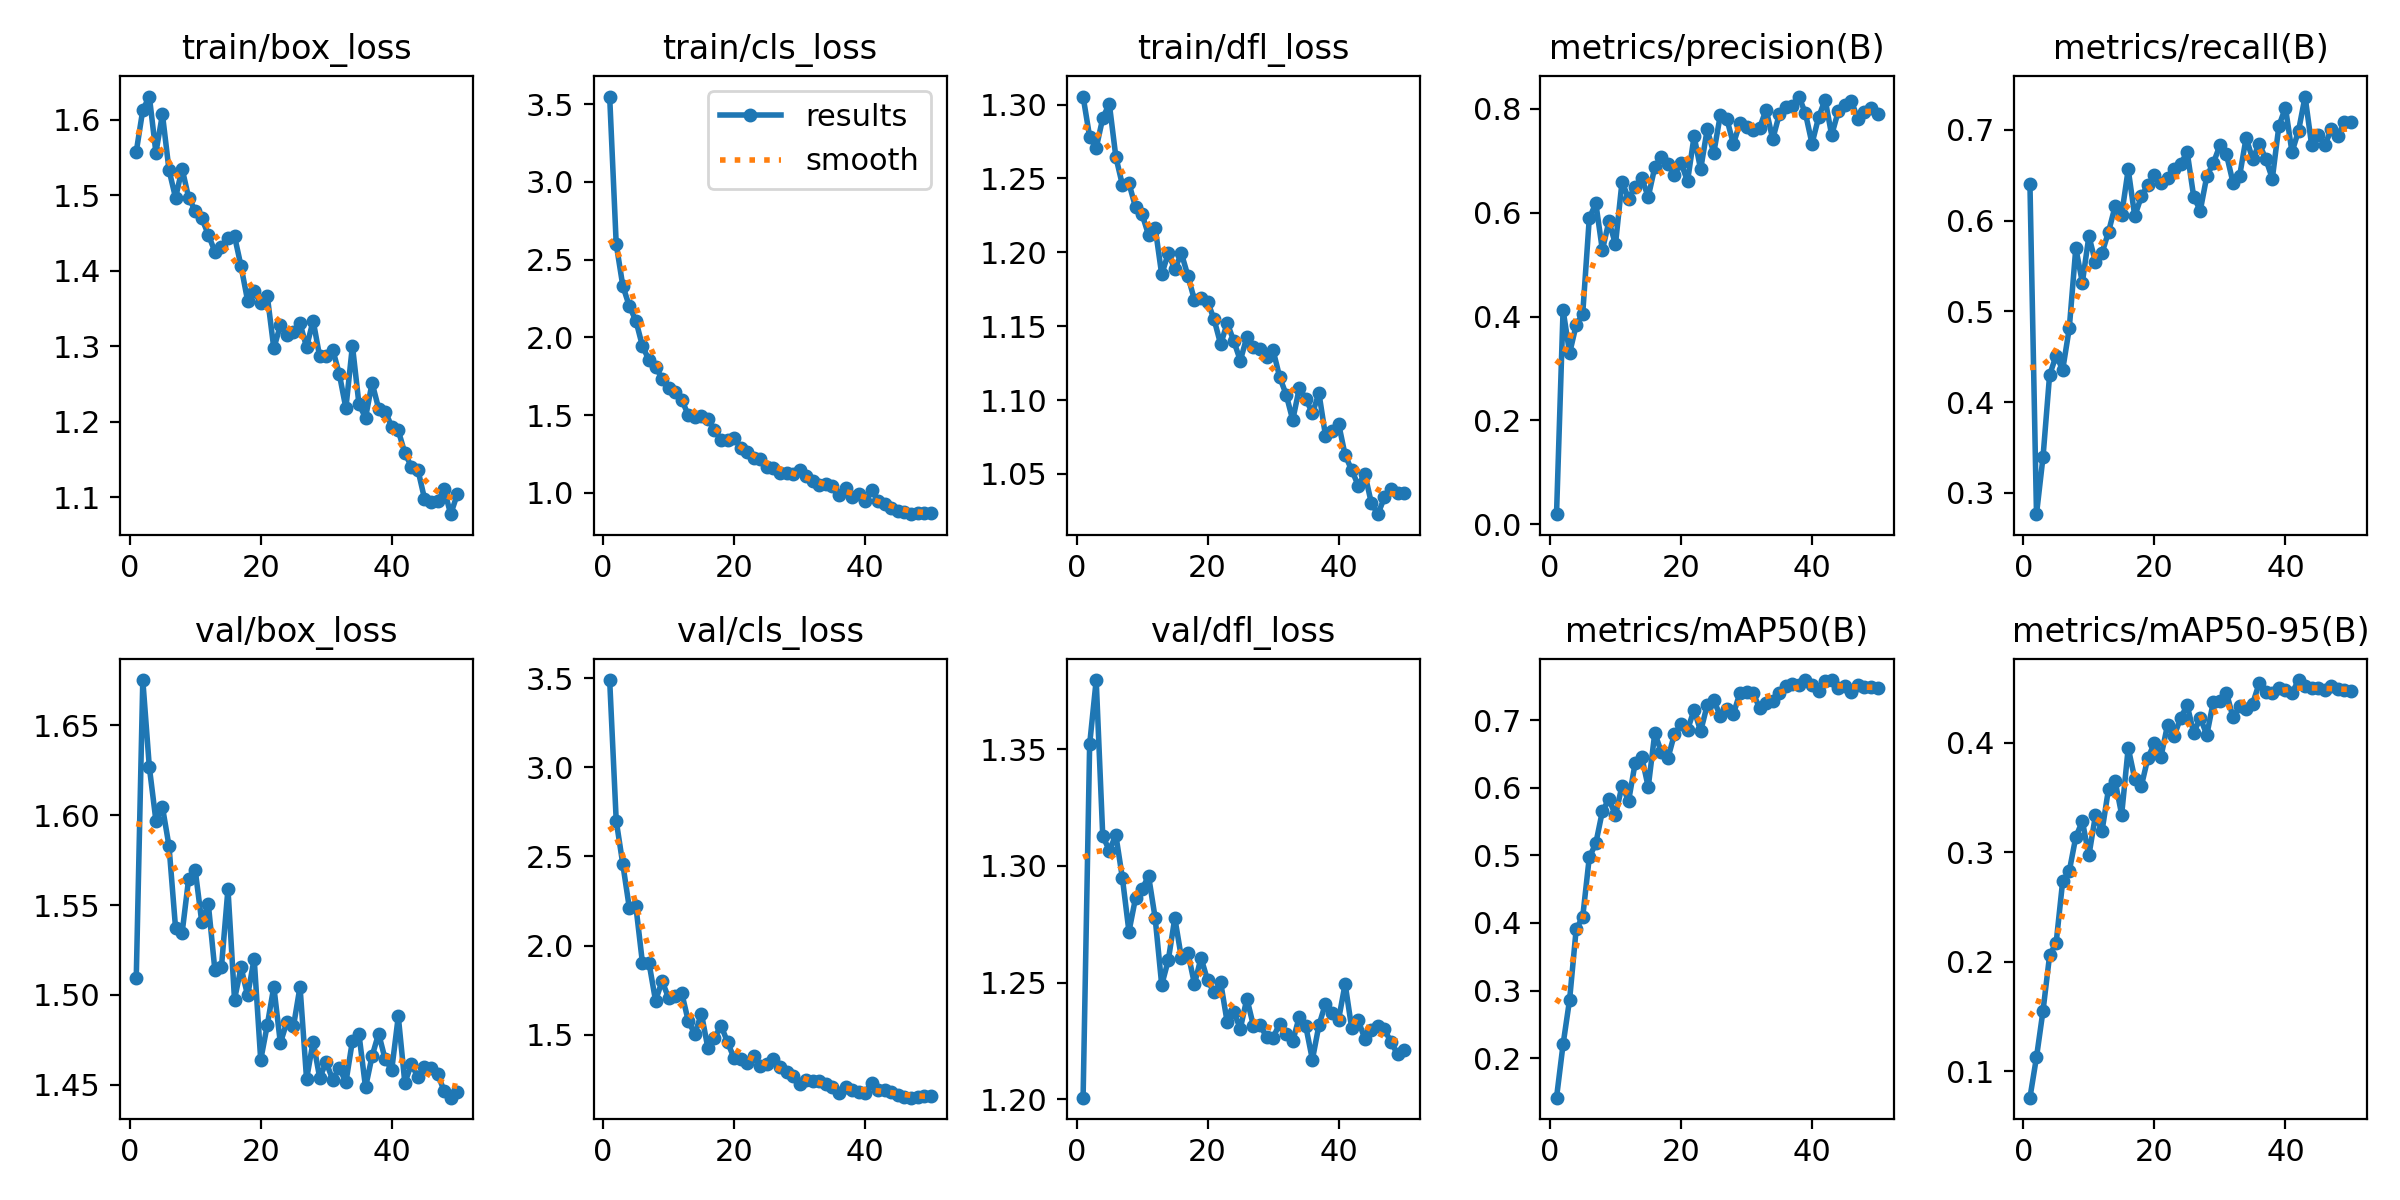

Source data for this figure (header and first rows):
epoch, time, train/box_loss, train/cls_loss, train/dfl_loss, metrics/precision(B), metrics/recall(B), metrics/mAP50(B), metrics/mAP50-95(B), val/box_loss, val/cls_loss, val/dfl_loss, lr/pg0, lr/pg1, lr/pg2
1, 296.5, 1.558, 3.549, 1.305, 0.0195, 0.6403, 0.1415, 0.07596, 1.509, 3.489, 1.201, 0.0002976, 0.0002976, 0.0002976
2, 599.2, 1.613, 2.6, 1.278, 0.4129, 0.2766, 0.2203, 0.1129, 1.675, 2.7, 1.352, 0.0005887, 0.0005887, 0.0005887
3, 816.6, 1.631, 2.333, 1.271, 0.3296, 0.3399, 0.2868, 0.1555, 1.627, 2.459, 1.38, 0.0008678, 0.0008678, 0.0008678
4, 972.5, 1.557, 2.2, 1.291, 0.3838, 0.43, 0.3907, 0.2059, 1.597, 2.212, 1.313, 0.000855, 0.000855, 0.000855
5, 1137, 1.607, 2.108, 1.301, 0.4055, 0.4514, 0.409, 0.2173, 1.605, 2.222, 1.307, 0.000837, 0.000837, 0.000837
6, 1310, 1.534, 1.944, 1.265, 0.5892, 0.4359, 0.4969, 0.2739, 1.583, 1.905, 1.313, 0.000819, 0.000819, 0.000819
7, 1491, 1.497, 1.854, 1.246, 0.6182, 0.4813, 0.5179, 0.2827, 1.537, 1.905, 1.295, 0.000801, 0.000801, 0.000801
8, 1683, 1.535, 1.813, 1.247, 0.5282, 0.5699, 0.5653, 0.314, 1.534, 1.692, 1.272, 0.000783, 0.000783, 0.000783
9, 1878, 1.497, 1.734, 1.231, 0.5835, 0.5319, 0.5832, 0.3285, 1.565, 1.801, 1.286, 0.000765, 0.000765, 0.000765
10, 2057, 1.48, 1.673, 1.226, 0.5394, 0.583, 0.5593, 0.2972, 1.57, 1.707, 1.29, 0.000747, 0.000747, 0.000747
11, 2238, 1.47, 1.652, 1.212, 0.6599, 0.5543, 0.6032, 0.3338, 1.541, 1.718, 1.296, 0.000729, 0.000729, 0.000729
12, 2417, 1.448, 1.599, 1.217, 0.627, 0.5644, 0.5806, 0.3193, 1.551, 1.735, 1.278, 0.000711, 0.000711, 0.000711
13, 2591, 1.426, 1.501, 1.185, 0.6503, 0.5878, 0.6362, 0.3582, 1.514, 1.577, 1.249, 0.000693, 0.000693, 0.000693
14, 2758, 1.431, 1.491, 1.199, 0.6669, 0.6159, 0.646, 0.365, 1.515, 1.505, 1.26, 0.000675, 0.000675, 0.000675
15, 2940, 1.443, 1.495, 1.189, 0.6305, 0.6067, 0.6011, 0.3345, 1.559, 1.62, 1.278, 0.000657, 0.000657, 0.000657
16, 3105, 1.446, 1.476, 1.199, 0.6876, 0.6565, 0.6808, 0.3954, 1.497, 1.425, 1.261, 0.000639, 0.000639, 0.000639
17, 3272, 1.406, 1.404, 1.184, 0.7079, 0.605, 0.653, 0.3671, 1.515, 1.484, 1.263, 0.000621, 0.000621, 0.000621
18, 3487, 1.36, 1.341, 1.168, 0.693, 0.6267, 0.6435, 0.3604, 1.5, 1.552, 1.249, 0.000603, 0.000603, 0.000603
19, 3780, 1.373, 1.343, 1.169, 0.6731, 0.6395, 0.6793, 0.386, 1.52, 1.459, 1.261, 0.000585, 0.000585, 0.000585
20, 4076, 1.357, 1.353, 1.167, 0.6962, 0.6499, 0.6937, 0.3997, 1.464, 1.369, 1.251, 0.000567, 0.000567, 0.000567
21, 4250, 1.367, 1.29, 1.155, 0.6609, 0.6418, 0.6857, 0.3872, 1.483, 1.367, 1.246, 0.000549, 0.000549, 0.000549
22, 4400, 1.297, 1.264, 1.138, 0.7472, 0.6473, 0.7154, 0.4163, 1.505, 1.342, 1.25, 0.000531, 0.000531, 0.000531
23, 4551, 1.328, 1.223, 1.152, 0.6835, 0.6566, 0.6835, 0.4062, 1.473, 1.384, 1.233, 0.000513, 0.000513, 0.000513
24, 4701, 1.315, 1.215, 1.14, 0.7606, 0.6623, 0.7222, 0.4227, 1.485, 1.327, 1.237, 0.000495, 0.000495, 0.000495
25, 4850, 1.319, 1.17, 1.127, 0.7151, 0.6758, 0.7293, 0.4343, 1.483, 1.338, 1.23, 0.000477, 0.000477, 0.000477
26, 5002, 1.33, 1.158, 1.143, 0.7879, 0.6263, 0.7066, 0.4091, 1.505, 1.364, 1.243, 0.000459, 0.000459, 0.000459
27, 5156, 1.299, 1.131, 1.136, 0.7807, 0.6112, 0.7167, 0.4227, 1.453, 1.32, 1.231, 0.000441, 0.000441, 0.000441
28, 5394, 1.334, 1.125, 1.135, 0.7325, 0.6492, 0.7092, 0.4073, 1.474, 1.292, 1.232, 0.000423, 0.000423, 0.000423
29, 5702, 1.286, 1.124, 1.129, 0.7729, 0.6636, 0.7405, 0.4377, 1.454, 1.267, 1.227, 0.0004051, 0.0004051, 0.0004051
30, 5972, 1.287, 1.15, 1.134, 0.766, 0.6832, 0.7423, 0.4381, 1.462, 1.223, 1.226, 0.0003871, 0.0003871, 0.0003871
31, 6182, 1.295, 1.111, 1.116, 0.7596, 0.673, 0.7397, 0.4456, 1.453, 1.249, 1.232, 0.0003691, 0.0003691, 0.0003691
32, 6423, 1.263, 1.074, 1.104, 0.7635, 0.6419, 0.7185, 0.4232, 1.46, 1.24, 1.228, 0.0003511, 0.0003511, 0.0003511
33, 6687, 1.218, 1.049, 1.086, 0.7987, 0.6491, 0.7258, 0.4332, 1.451, 1.244, 1.225, 0.0003331, 0.0003331, 0.0003331
34, 6942, 1.301, 1.059, 1.108, 0.7416, 0.6914, 0.7277, 0.4306, 1.475, 1.225, 1.235, 0.0003151, 0.0003151, 0.0003151
35, 7198, 1.223, 1.047, 1.101, 0.7894, 0.6678, 0.7406, 0.4359, 1.478, 1.21, 1.231, 0.0002971, 0.0002971, 0.0002971
36, 7398, 1.205, 0.9867, 1.091, 0.8033, 0.685, 0.7513, 0.4545, 1.449, 1.177, 1.217, 0.0002791, 0.0002791, 0.0002791
37, 7559, 1.251, 1.03, 1.105, 0.8061, 0.668, 0.754, 0.4465, 1.466, 1.209, 1.232, 0.0002611, 0.0002611, 0.0002611
38, 7720, 1.217, 0.9758, 1.076, 0.8238, 0.6465, 0.7528, 0.4452, 1.478, 1.191, 1.241, 0.0002431, 0.0002431, 0.0002431
39, 7882, 1.214, 0.9922, 1.079, 0.7912, 0.7044, 0.7594, 0.4499, 1.464, 1.179, 1.237, 0.0002251, 0.0002251, 0.0002251
40, 8055, 1.194, 0.9469, 1.084, 0.7331, 0.7246, 0.7526, 0.4482, 1.458, 1.177, 1.234, 0.0002071, 0.0002071, 0.0002071
41, 8222, 1.188, 1.018, 1.063, 0.7835, 0.6756, 0.7435, 0.4454, 1.488, 1.231, 1.249, 0.0001891, 0.0001891, 0.0001891
42, 8384, 1.158, 0.9483, 1.053, 0.818, 0.6992, 0.7578, 0.4573, 1.451, 1.191, 1.23, 0.0001711, 0.0001711, 0.0001711
43, 8543, 1.141, 0.9284, 1.042, 0.7496, 0.7369, 0.7591, 0.4516, 1.462, 1.194, 1.234, 0.0001531, 0.0001531, 0.0001531
44, 8704, 1.136, 0.901, 1.05, 0.7951, 0.6832, 0.7471, 0.45, 1.454, 1.18, 1.226, 0.0001351, 0.0001351, 0.0001351
45, 8864, 1.098, 0.8814, 1.03, 0.8072, 0.6947, 0.7506, 0.4501, 1.46, 1.165, 1.23, 0.0001171, 0.0001171, 0.0001171
46, 9024, 1.094, 0.8774, 1.023, 0.8162, 0.6832, 0.7413, 0.4479, 1.459, 1.152, 1.231, 9.9081e-05, 9.9081e-05, 9.9081e-05
47, 9184, 1.095, 0.8632, 1.034, 0.7798, 0.7006, 0.7528, 0.452, 1.456, 1.149, 1.23, 8.10828e-05, 8.10828e-05, 8.10828e-05
48, 9345, 1.11, 0.8714, 1.04, 0.7941, 0.6938, 0.7498, 0.449, 1.446, 1.15, 1.224, 6.30846e-05, 6.30846e-05, 6.30846e-05
49, 9506, 1.077, 0.868, 1.037, 0.8024, 0.7084, 0.7486, 0.448, 1.443, 1.156, 1.219, 4.50864e-05, 4.50864e-05, 4.50864e-05
50, 9665, 1.104, 0.8703, 1.037, 0.7901, 0.7088, 0.747, 0.4473, 1.446, 1.158, 1.221, 2.70882e-05, 2.70882e-05, 2.70882e-05
